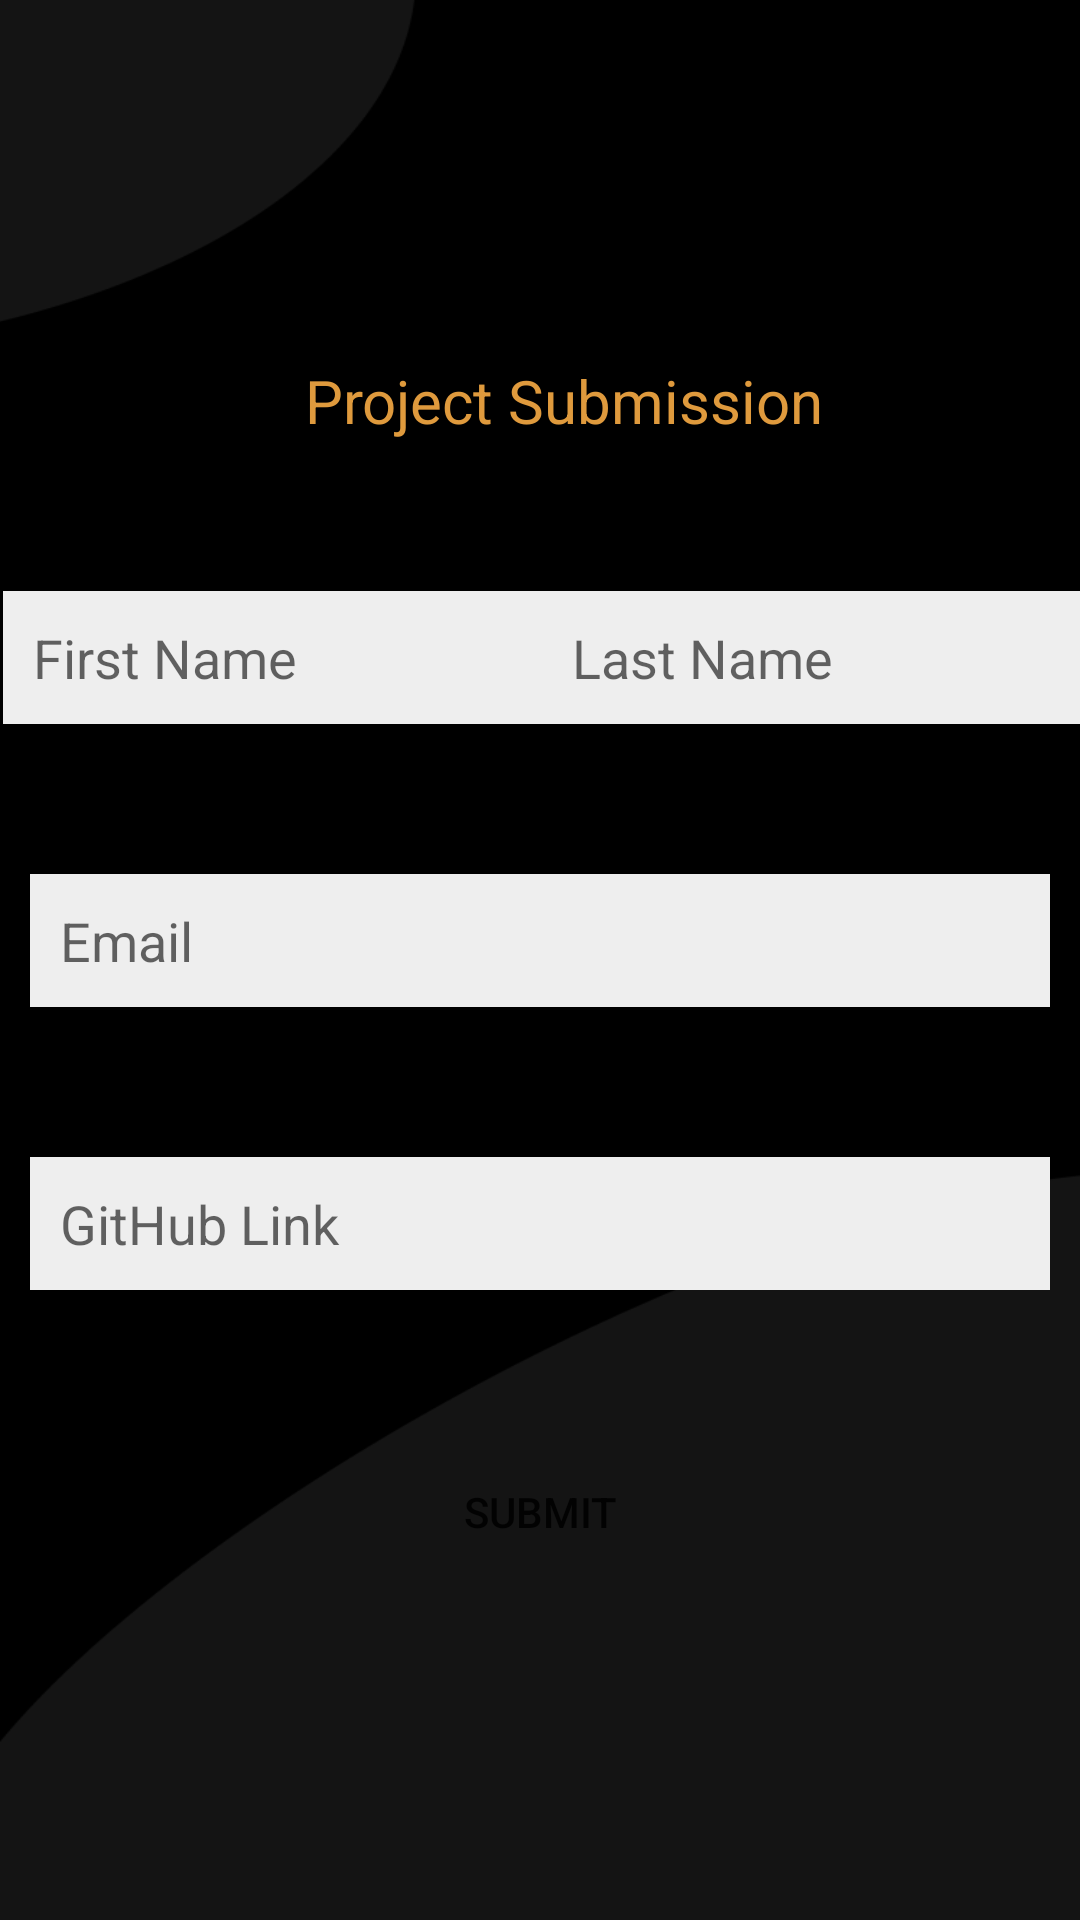

The Android layout XML behind this screen, and the referenced resources:
<!-- AndroidManifest.xml: application theme AppTheme -->
<!-- res/layout/activity_submit.xml -->
<?xml version="1.0" encoding="utf-8"?>
<RelativeLayout xmlns:android="http://schemas.android.com/apk/res/android"
    xmlns:app="http://schemas.android.com/apk/res-auto"
    xmlns:tools="http://schemas.android.com/tools"
    android:layout_width="match_parent"
    android:layout_height="match_parent"
    tools:context=".SubmitActivity"
    android:background="@drawable/launchempty">

    <androidx.appcompat.widget.Toolbar
        android:layout_width="match_parent"
        android:layout_height="wrap_content"
        android:theme="@style/ToolbarTheme"
        android:id="@+id/toolbar">

        <RelativeLayout
            android:layout_width="match_parent"
            android:layout_height="match_parent">

            <ImageView
                android:layout_width="match_parent"
                android:layout_height="100dp"
                android:id="@+id/ivlogo"
                android:src="@drawable/gadslogo"
                android:layout_marginTop="10dp"/>

            <TextView
                android:layout_width="match_parent"
                android:layout_height="wrap_content"
                android:text="Project Submission"
                android:textColor="#DF9A3D"
                android:layout_below="@+id/ivlogo"
                android:gravity="center"
                android:textSize="20dp"
                android:layout_marginTop="10dp"/>

        </RelativeLayout>
    </androidx.appcompat.widget.Toolbar>

    <androidx.constraintlayout.widget.ConstraintLayout
        android:layout_width="match_parent"
        android:layout_height="match_parent"
        android:layout_below="@+id/toolbar">

        <EditText
            android:id="@+id/edFirstName"
            android:layout_width="204dp"
            android:layout_height="wrap_content"
            android:layout_marginStart="1dp"
            android:layout_marginTop="50dp"
            android:background="#eeeeee"
            android:hint="First Name"
            android:padding="10dp"
            android:layout_marginLeft="10dp"
            android:layout_marginRight="10dp"
            app:layout_constraintHorizontal_chainStyle="spread"
            app:layout_constraintStart_toStartOf="parent"
            app:layout_constraintTop_toTopOf="parent" />

        <EditText
            android:id="@+id/edLastName"
            android:layout_width="204dp"
            android:layout_height="wrap_content"
            android:layout_alignBottom="@+id/edFirstName"
            android:layout_alignTop="@+id/edFirstName"
            android:layout_margin="50dp"
            android:layout_marginTop="50dp"
            android:layout_marginLeft="10dp"
            android:layout_marginRight="10dp"
            android:layout_toRightOf="@+id/edFirstName"
            android:background="#eeeeee"
            android:hint="Last Name"
            android:padding="10dp"
            app:layout_constraintTop_toTopOf="parent"
            app:layout_constraintStart_toEndOf="@+id/edFirstName"
            app:layout_constraintEnd_toEndOf="parent"/>

        <EditText
            android:layout_width="match_parent"
            android:layout_height="wrap_content"
            app:layout_constraintTop_toBottomOf="@+id/edFirstName"
            android:id="@+id/edEmail"
            android:background="#eeeeee"
            android:padding="10dp"
            android:layout_marginTop="50dp"
            android:layout_marginLeft="10dp"
            android:layout_marginRight="10dp"
            app:layout_constraintStart_toStartOf="parent"
            android:hint="Email"/>


        <EditText
            android:layout_width="match_parent"
            android:layout_height="wrap_content"
            app:layout_constraintTop_toBottomOf="@+id/edEmail"
            android:id="@+id/edGithubLink"
            android:background="#eeeeee"
            android:padding="10dp"
            android:layout_marginTop="50dp"
            android:layout_marginLeft="10dp"
            android:layout_marginRight="10dp"
            app:layout_constraintStart_toStartOf="parent"
            android:hint="GitHub Link"/>

        <Button
            android:layout_width="wrap_content"
            android:layout_height="wrap_content"
            android:id="@+id/btnSubmit"
            android:text="Submit"
            android:background="@drawable/roundcornerbutton"
            android:paddingHorizontal="50dp"
            android:backgroundTint="#DF9A3D"
            app:layout_constraintTop_toBottomOf="@+id/edGithubLink"
            app:layout_constraintHorizontal_bias="0.5"
            app:layout_constraintStart_toStartOf="parent"
            app:layout_constraintEnd_toEndOf="parent"
            android:layout_marginTop="50dp"/>

    </androidx.constraintlayout.widget.ConstraintLayout>

</RelativeLayout>
<!-- resources referenced by this layout -->
<resources>
  <!-- drawable launchempty: png bitmap (drawable, 12101 bytes) -->
  <style name="ToolbarTheme" parent="@style/ThemeOverlay.AppCompat.ActionBar">
          
          <item name="colorControlNormal">#ffffff</item>
      </style>
  <style name="AppTheme" parent="Theme.AppCompat.Light.NoActionBar">
          
          <item name="colorPrimary">@color/colorPrimary</item>
          <item name="colorPrimaryDark">@color/colorPrimaryDark</item>
          <item name="colorAccent">@color/colorAccent</item>
      </style>
  <!-- not gathered from this repository: default colours our renderer supplied (Android Studio template values) -->
  <color name="colorPrimary">#FF6200EE</color>
  <color name="colorPrimaryDark">#FF3700B3</color>
  <color name="colorAccent">#FF03DAC5</color>
</resources>
